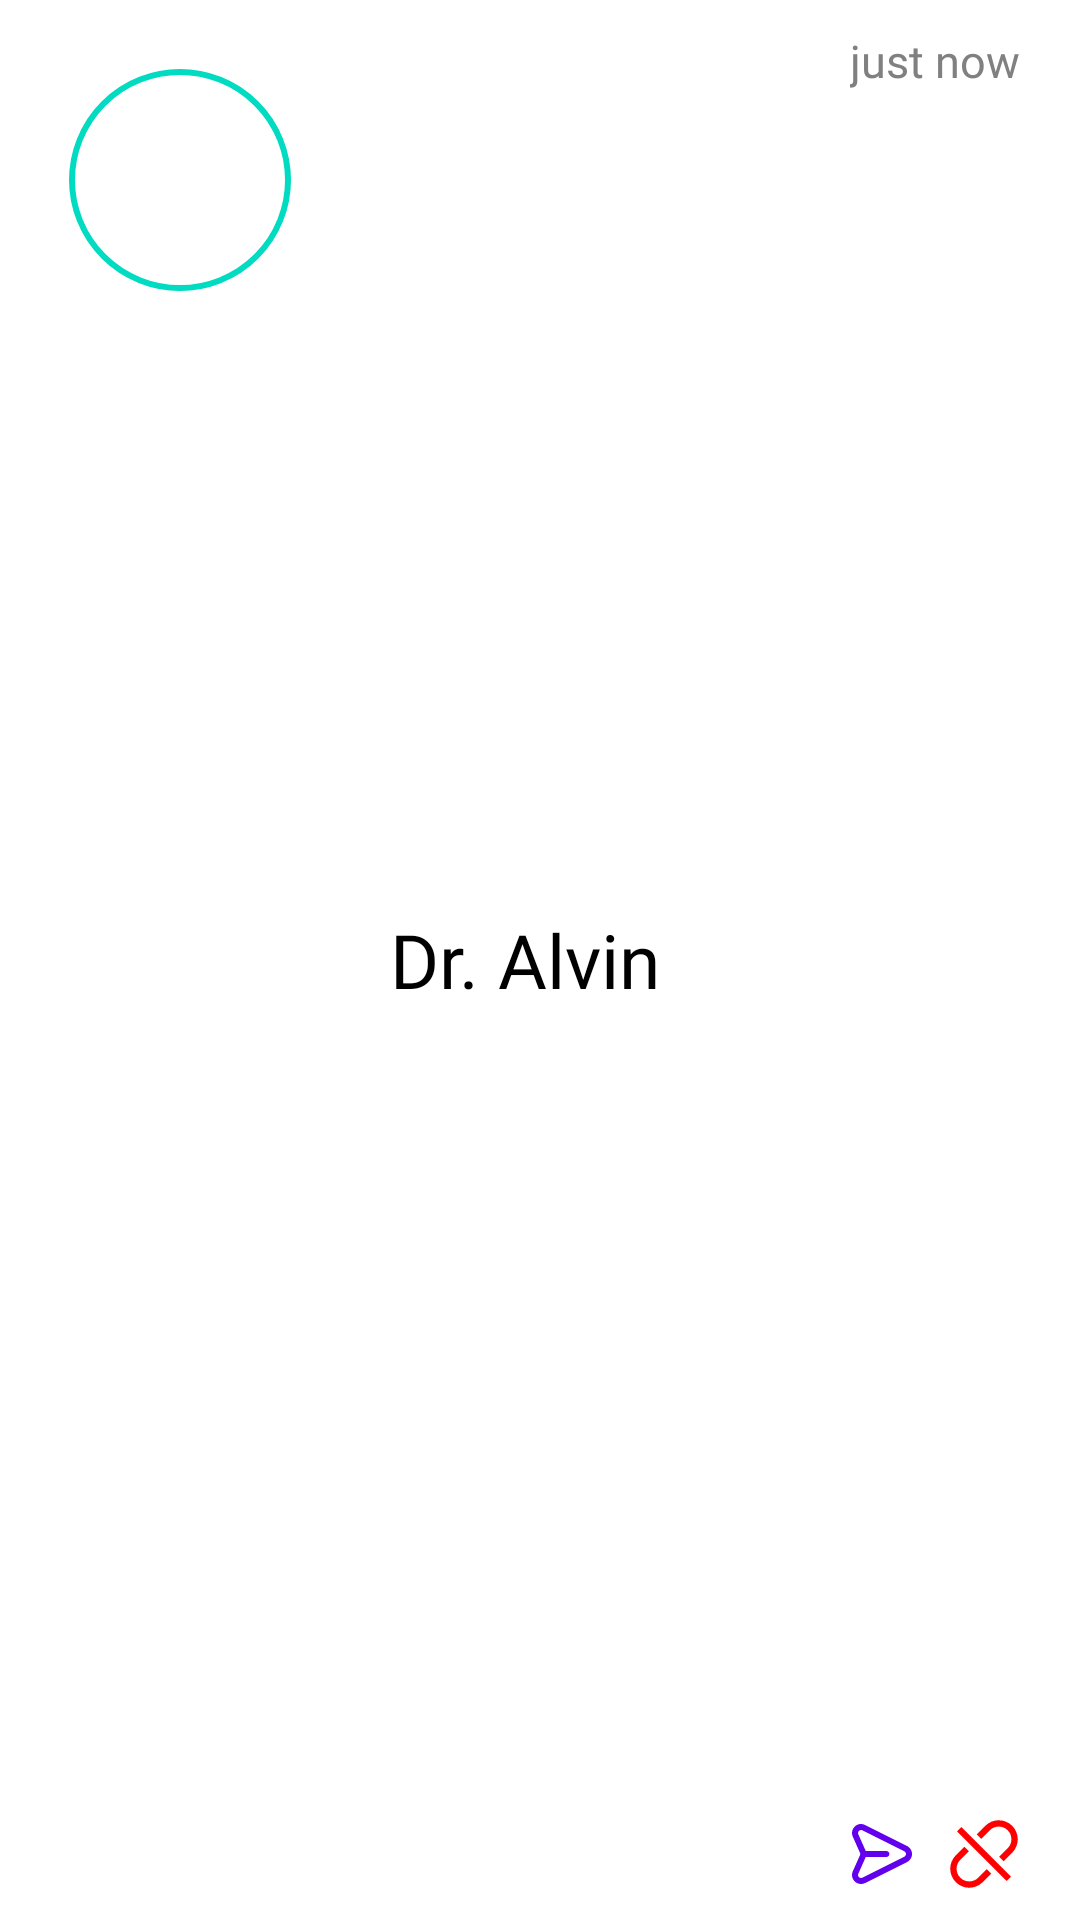

Layout XML and referenced resources for this Android screen:
<!-- AndroidManifest.xml: application theme Theme.DPatient -->
<!-- res/layout/connected_doctor_list.xml -->
<?xml version="1.0" encoding="utf-8"?>
<RelativeLayout xmlns:android="http://schemas.android.com/apk/res/android"
    xmlns:tools="http://schemas.android.com/tools"
    android:layout_width="match_parent"
    android:layout_height="120dp"
    xmlns:app="http://schemas.android.com/apk/res-auto"
    android:background="@color/white"
    android:layout_marginStart="10dp"
    android:layout_marginEnd="10dp"
    android:layout_marginTop="2.5dp"
    android:layout_marginBottom="2.5dp">

    <com.google.android.material.imageview.ShapeableImageView
        android:id="@+id/profile_pic_image_view"
        android:layout_width="80dp"
        android:layout_height="80dp"
        android:layout_alignParentStart="true"
        android:layout_marginTop="20dp"
        android:layout_marginBottom="20dp"
        android:layout_marginStart="20dp"
        android:layout_marginEnd="30dp"
        android:padding="4dp"
        app:shapeAppearance="@style/circular"
        app:srcCompat="@drawable/profile_pic"
        app:strokeColor="@color/patient_color_bg"
        app:strokeWidth="2dp" />



    <TextView
        android:id="@+id/name_Textview"
        android:layout_width="wrap_content"
        android:layout_height="wrap_content"
        android:text="Dr. Alvin"
        android:fontFamily="@font/calibribold"
        android:textSize="25sp"
        android:textColor="@color/black"
        android:layout_toEndOf="@id/profile_pic_image_view"
         android:layout_centerVertical="true"
        android:layout_marginEnd="20dp"
        tools:ignore="HardcodedText" />

    <TextView
        android:id="@+id/dateAndTimeConnected_Textview"
        android:layout_width="wrap_content"
        android:layout_height="wrap_content"
        android:text="just now"
        android:fontFamily="@font/calibri_regular"
        android:textSize="15sp"
        android:textColor="@color/gray"
        android:layout_alignParentEnd="true"
        android:layout_marginEnd="20dp"
        android:layout_marginTop="10dp"
        tools:ignore="HardcodedText" />

    <ImageButton
        android:id="@+id/message_Button"
        android:layout_width="24dp"
        android:layout_height="24dp"
        android:src="@drawable/message_doctor_icon"
        android:background="@android:color/transparent"
        android:layout_toStartOf="@id/disconnect_Button"
        android:layout_alignParentBottom="true"
        android:layout_marginEnd="10dp"
        android:layout_marginBottom="10dp"/>
    <ImageButton
        android:id="@+id/disconnect_Button"
        android:layout_width="24dp"
        android:layout_height="24dp"
        android:src="@drawable/disconnect_icon"
        android:background="@android:color/transparent"
        android:layout_alignParentEnd="true"
        android:layout_alignParentBottom="true"
        android:layout_marginEnd="20dp"
        android:layout_marginBottom="10dp"/>






</RelativeLayout>
<!-- resources referenced by this layout -->
<resources>
  <color name="black">#FF000000</color>
  <color name="gray">#808080</color>
  <color name="patient_color_bg">#00DBC1</color>
  <color name="white">#FFFFFFFF</color>
  <!-- drawable disconnect_icon (drawable) -->
  <vector xmlns:android="http://schemas.android.com/apk/res/android"
      android:width="30dp"
      android:height="30dp"
      android:viewportWidth="30"
      android:viewportHeight="30">
    <path
        android:pathData="M24.393,5.607C21.914,3.129 17.903,3.129 15.428,5.607L12.589,8.446L14.083,9.94L16.922,7.102C18.498,5.525 21.158,5.358 22.898,7.102C24.642,8.845 24.475,11.502 22.898,13.078L20.06,15.917L21.557,17.414L24.396,14.575C26.868,12.097 26.868,8.086 24.393,5.607ZM13.081,22.898C11.505,24.475 8.845,24.642 7.104,22.898C5.361,21.155 5.528,18.498 7.104,16.922L9.943,14.083L8.446,12.586L5.607,15.425C3.129,17.903 3.129,21.914 5.607,24.39C8.086,26.865 12.097,26.868 14.572,24.39L17.411,21.551L15.917,20.057L13.081,22.898ZM7.626,6.135C7.582,6.091 7.522,6.067 7.46,6.067C7.398,6.067 7.339,6.091 7.295,6.135L6.135,7.295C6.091,7.339 6.067,7.398 6.067,7.46C6.067,7.522 6.091,7.582 6.135,7.626L22.377,23.868C22.468,23.959 22.617,23.959 22.708,23.868L23.868,22.708C23.959,22.617 23.959,22.468 23.868,22.377L7.626,6.135Z"
        android:fillColor="#FF0000"/>
  </vector>
  <!-- drawable message_doctor_icon (drawable) -->
  <vector xmlns:android="http://schemas.android.com/apk/res/android"
      android:width="24dp"
      android:height="24dp"
      android:viewportWidth="24"
      android:viewportHeight="24">
    <path
        android:pathData="M20.34,9.32L6.34,2.32C5.787,2.045 5.164,1.947 4.553,2.04C3.943,2.132 3.376,2.411 2.93,2.837C2.484,3.264 2.18,3.817 2.06,4.423C1.941,5.028 2.01,5.656 2.26,6.22L4.66,11.59C4.714,11.72 4.743,11.859 4.743,12C4.743,12.141 4.714,12.28 4.66,12.41L2.26,17.78C2.057,18.237 1.971,18.737 2.01,19.235C2.049,19.734 2.212,20.214 2.485,20.634C2.757,21.053 3.13,21.398 3.569,21.636C4.008,21.875 4.5,22 5,22C5.468,21.995 5.929,21.886 6.35,21.68L20.35,14.68C20.847,14.43 21.264,14.047 21.556,13.574C21.847,13.101 22.002,12.556 22.002,12C22.002,11.444 21.847,10.899 21.556,10.426C21.264,9.953 20.847,9.57 20.35,9.32H20.34ZM19.45,12.89L5.45,19.89C5.266,19.978 5.06,20.008 4.858,19.976C4.657,19.944 4.47,19.85 4.324,19.709C4.177,19.567 4.076,19.384 4.037,19.184C3.997,18.985 4.019,18.777 4.1,18.59L6.49,13.22C6.521,13.148 6.548,13.075 6.57,13H13.46C13.725,13 13.98,12.895 14.167,12.707C14.355,12.52 14.46,12.265 14.46,12C14.46,11.735 14.355,11.48 14.167,11.293C13.98,11.105 13.725,11 13.46,11H6.57C6.548,10.925 6.521,10.852 6.49,10.78L4.1,5.41C4.019,5.223 3.997,5.016 4.037,4.816C4.076,4.616 4.177,4.433 4.324,4.291C4.47,4.15 4.657,4.057 4.858,4.024C5.06,3.992 5.266,4.022 5.45,4.11L19.45,11.11C19.614,11.194 19.751,11.321 19.847,11.479C19.943,11.635 19.994,11.816 19.994,12C19.994,12.184 19.943,12.365 19.847,12.522C19.751,12.679 19.614,12.806 19.45,12.89Z"
        android:fillColor="@color/colorPrimary"/>
  </vector>
  <style name="circular">
          <item name="cornerSize">50%</item>
      </style>
  <style name="Theme.DPatient" parent="Base.Theme.DPatient" />
  <style name="Base.Theme.DPatient" parent="Theme.Material3.Light.NoActionBar">
          
          
          <item name="android:windowAnimationStyle">@style/animation</item>
      </style>
  <style name="animation">
          <item name="android:windowEnterAnimation">@android:anim/fade_in</item>
          <item name="android:windowExitAnimation">@android:anim/fade_out</item>
      </style>
  <!-- not gathered from this repository: default colours our renderer supplied (Android Studio template values) -->
  <color name="colorPrimary">#FF6200EE</color>
</resources>
